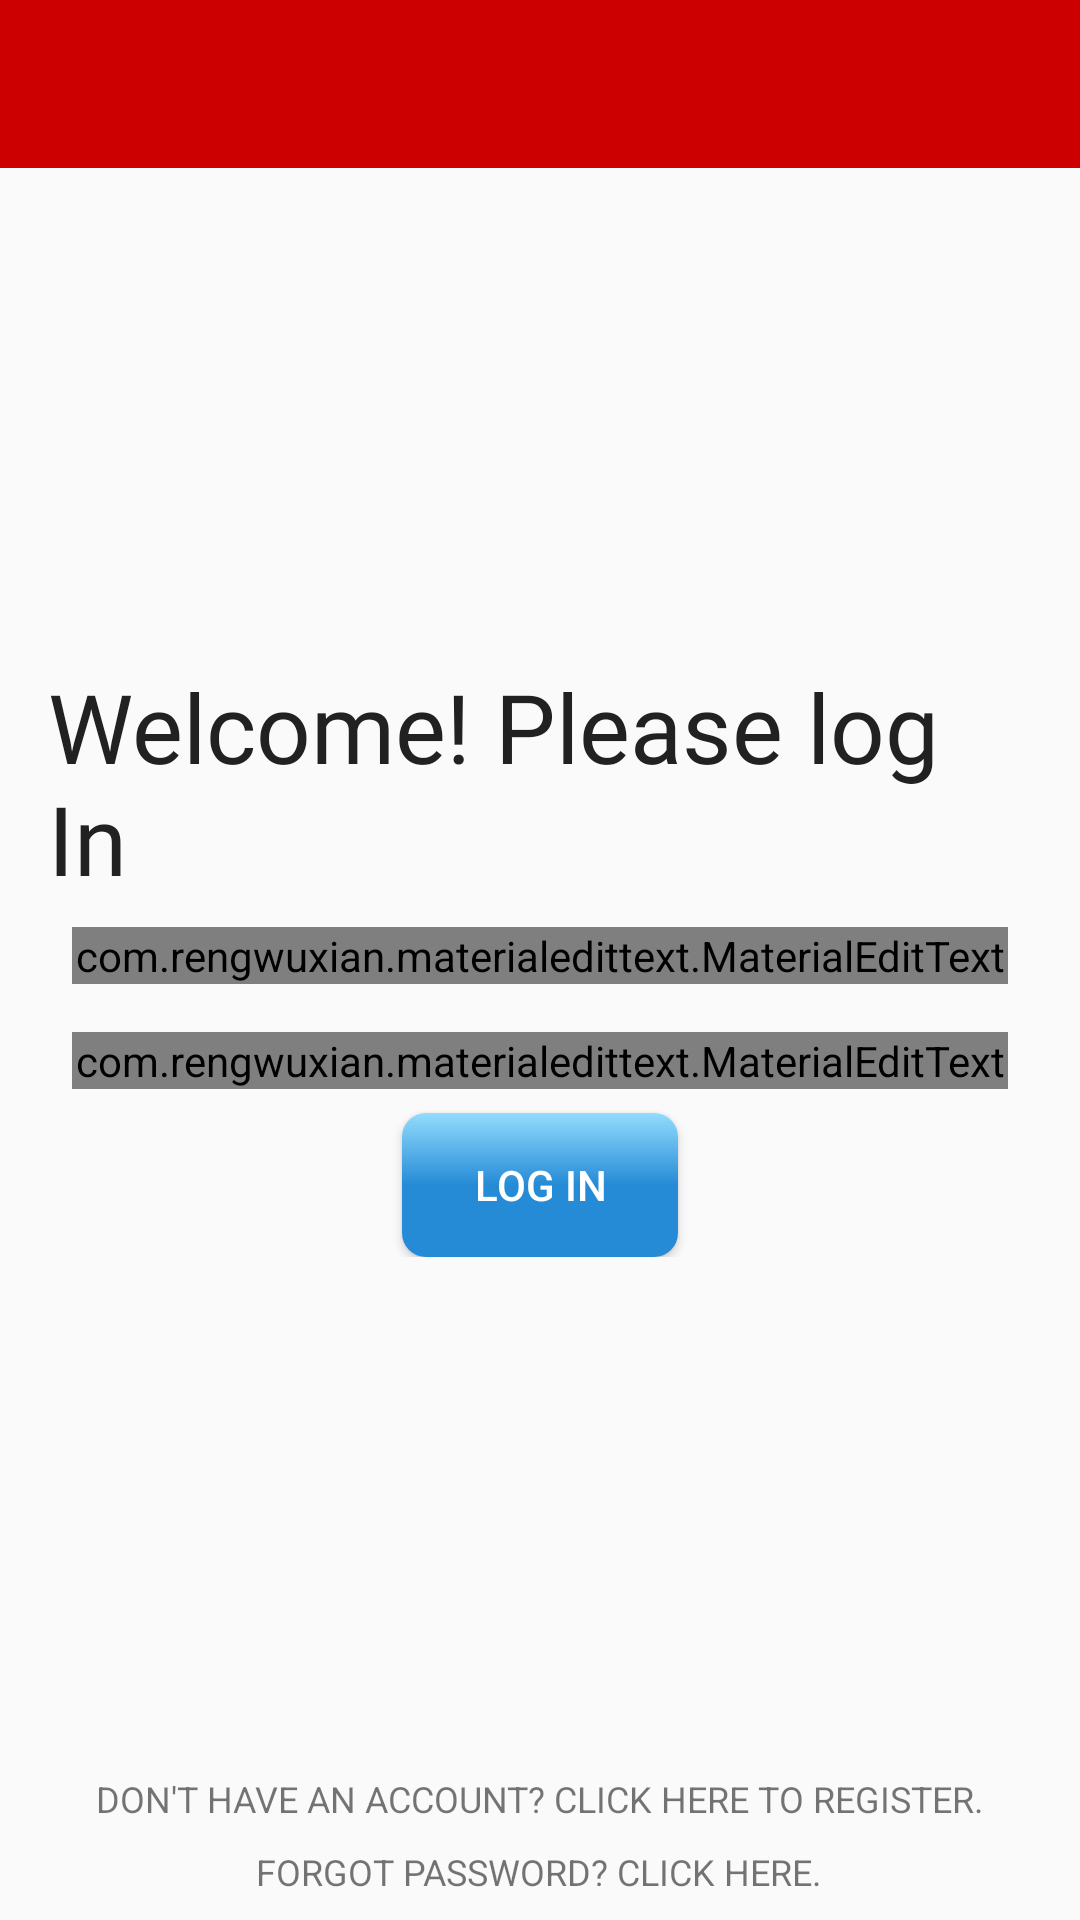

Produce the Android XML layout that renders to this screen, including the resource entries it uses.
<!-- AndroidManifest.xml: application theme AppTheme -->
<!-- res/layout/activity_login_actvity.xml -->
<?xml version="1.0" encoding="utf-8"?>
<RelativeLayout xmlns:android="http://schemas.android.com/apk/res/android"
    xmlns:app="http://schemas.android.com/apk/res-auto"
    xmlns:tools="http://schemas.android.com/tools"
    android:layout_width="match_parent"
    android:layout_height="match_parent"
    tools:context=".Registration.LoginActvity">

    <include
        android:id="@+id/toolbar"
        layout="@layout/bar_layout"/>

    <LinearLayout
        android:layout_width="match_parent"
        android:layout_height="wrap_content"
        android:orientation="vertical"
        android:gravity="center_horizontal"
        android:layout_centerInParent="true"
        android:padding="16dp">

        <TextView
            android:layout_width="wrap_content"
            android:layout_height="wrap_content"
            android:fontFamily="@font/oleo_script"
            android:text="Welcome! Please log In"
            android:textColor="?attr/colorPrimaryText"
            android:textSize="32dp" />

        <com.rengwuxian.materialedittext.MaterialEditText
            android:layout_width="match_parent"
            android:layout_height="wrap_content"
            android:id="@+id/login_email"
            android:layout_margin="8dp"
            app:met_floatingLabel="normal"
            android:hint="Email"/>

        <com.rengwuxian.materialedittext.MaterialEditText
            android:layout_width="match_parent"
            android:layout_height="wrap_content"
            android:id="@+id/login_password"
            android:layout_margin="8dp"
            android:inputType="textPassword"
            app:met_floatingLabel="normal"
            android:hint="Password"/>

        <Button
            android:id="@+id/login_button"
            android:layout_width="wrap_content"
            android:layout_height="wrap_content"
            android:textColor="?attr/colorSecondaryText"
            android:text= "LOG IN" />

    </LinearLayout>


    <TextView
        android:id="@+id/login_register"
        android:layout_width="wrap_content"
        android:layout_height="wrap_content"
        android:layout_marginBottom="8dp"
        android:textSize="12dp"
        android:layout_centerHorizontal="true"
        android:layout_above="@id/login_forgot_password"
        android:text="DON'T HAVE AN ACCOUNT? CLICK HERE TO REGISTER."/>

    <TextView
        android:id="@+id/login_forgot_password"
        android:layout_width="wrap_content"
        android:layout_height="wrap_content"
        android:textSize="12dp"
        android:layout_marginBottom="8dp"
        android:layout_centerHorizontal="true"
        android:layout_alignParentBottom="true"
        android:text="FORGOT PASSWORD? CLICK HERE."/>

</RelativeLayout>
<!-- res/layout/bar_layout.xml (included above) -->
<?xml version="1.0" encoding="utf-8"?>
<androidx.appcompat.widget.Toolbar xmlns:android="http://schemas.android.com/apk/res/android"
    xmlns:app="http://schemas.android.com/apk/res-auto"
    android:id="@+id/toolbar"
    android:layout_width="match_parent"
    android:layout_height="wrap_content"
    android:background="?attr/colorPrimary"
    android:theme="@style/Base.ThemeOverlay.AppCompat.Dark.ActionBar"
    app:popupTheme="@style/MenuStyle"
    app:titleTextColor="?attr/colorSecondaryText">


</androidx.appcompat.widget.Toolbar>
<!-- resources referenced by this layout -->
<resources>
  <style name="MenuStyle" parent="Theme.AppCompat.Light">
          <item name="android:background">?attr/colorWhite</item>
      </style>
  <style name="AppTheme" parent="Theme.AppCompat.Light.NoActionBar">
          
          <item name="colorPrimary">#CC0000</item>
          <item name="colorPrimaryDark">#800000</item>
          <item name="colorAccent">#258BD6</item>
          <item name="colorBackground">#FAFAFA</item>
          <item name="color_CardBackground">#F6F6F6</item>
          <item name="colorTitleText">#258BD6</item>
          <item name="colorContentText">#999DA4</item>
  
          <item name="colorAccentLight">#93dcfe</item>
          <item name="colorAccentDark">#2ebcfc</item>
          <item name="colorPrimaryText">#212121</item>
          <item name="colorSecondaryText">#FFFFFF</item>
          <item name="colorPrimaryLight">#FFCDD2</item>
          <item name="colorTextIcons">#757575</item>
          <item name="colorDivider">#BDBDBD</item>
          <item name="colorRipple">#33FFFFFF</item>
          <item name="colorWhite">#FFFFFF</item>
          <item name="colorBackgroundBox">#f3f3f3</item>
          <item name="colorStatusOnline">#05df29</item>
          <item name="colorMessage">#00B167</item>
          <item name="buttonStyle">@style/CustomButton</item>
      </style>
  <style name="CustomButton" parent="Widget.AppCompat.Button">
          <item name="android:background">@drawable/custom_button</item>
          <item name="android:paddingLeft">24dp</item>
          <item name="android:paddingRight">24dp</item>
      </style>
  <!-- drawable custom_button (drawable) -->
  <?xml version="1.0" encoding="utf-8"?>
  <ripple android:color="?attr/colorRipple"
      xmlns:android="http://schemas.android.com/apk/res/android">
      <item>
          <selector>
              <item
                  android:state_pressed="true" >
                  <shape android:shape="rectangle">
                      <corners android:radius="8dp" />
                      <gradient
                          android:angle="270"
                          android:endColor="?attr/colorAccentLight"
                          android:centerColor="?attr/colorAccent"
                          android:startColor="?attr/colorAccent" />
                  </shape>
              </item>
  
              <item>
                  <shape android:shape="rectangle">
  
                      <corners android:radius="8dp" />
                      <gradient
                          android:angle="90"
                          android:endColor="?attr/colorAccentLight"
                          android:centerColor="?attr/colorAccent"
                          android:startColor="?attr/colorAccent" />
  
                  </shape>
              </item>
          </selector>
      </item>
  </ripple>
</resources>
